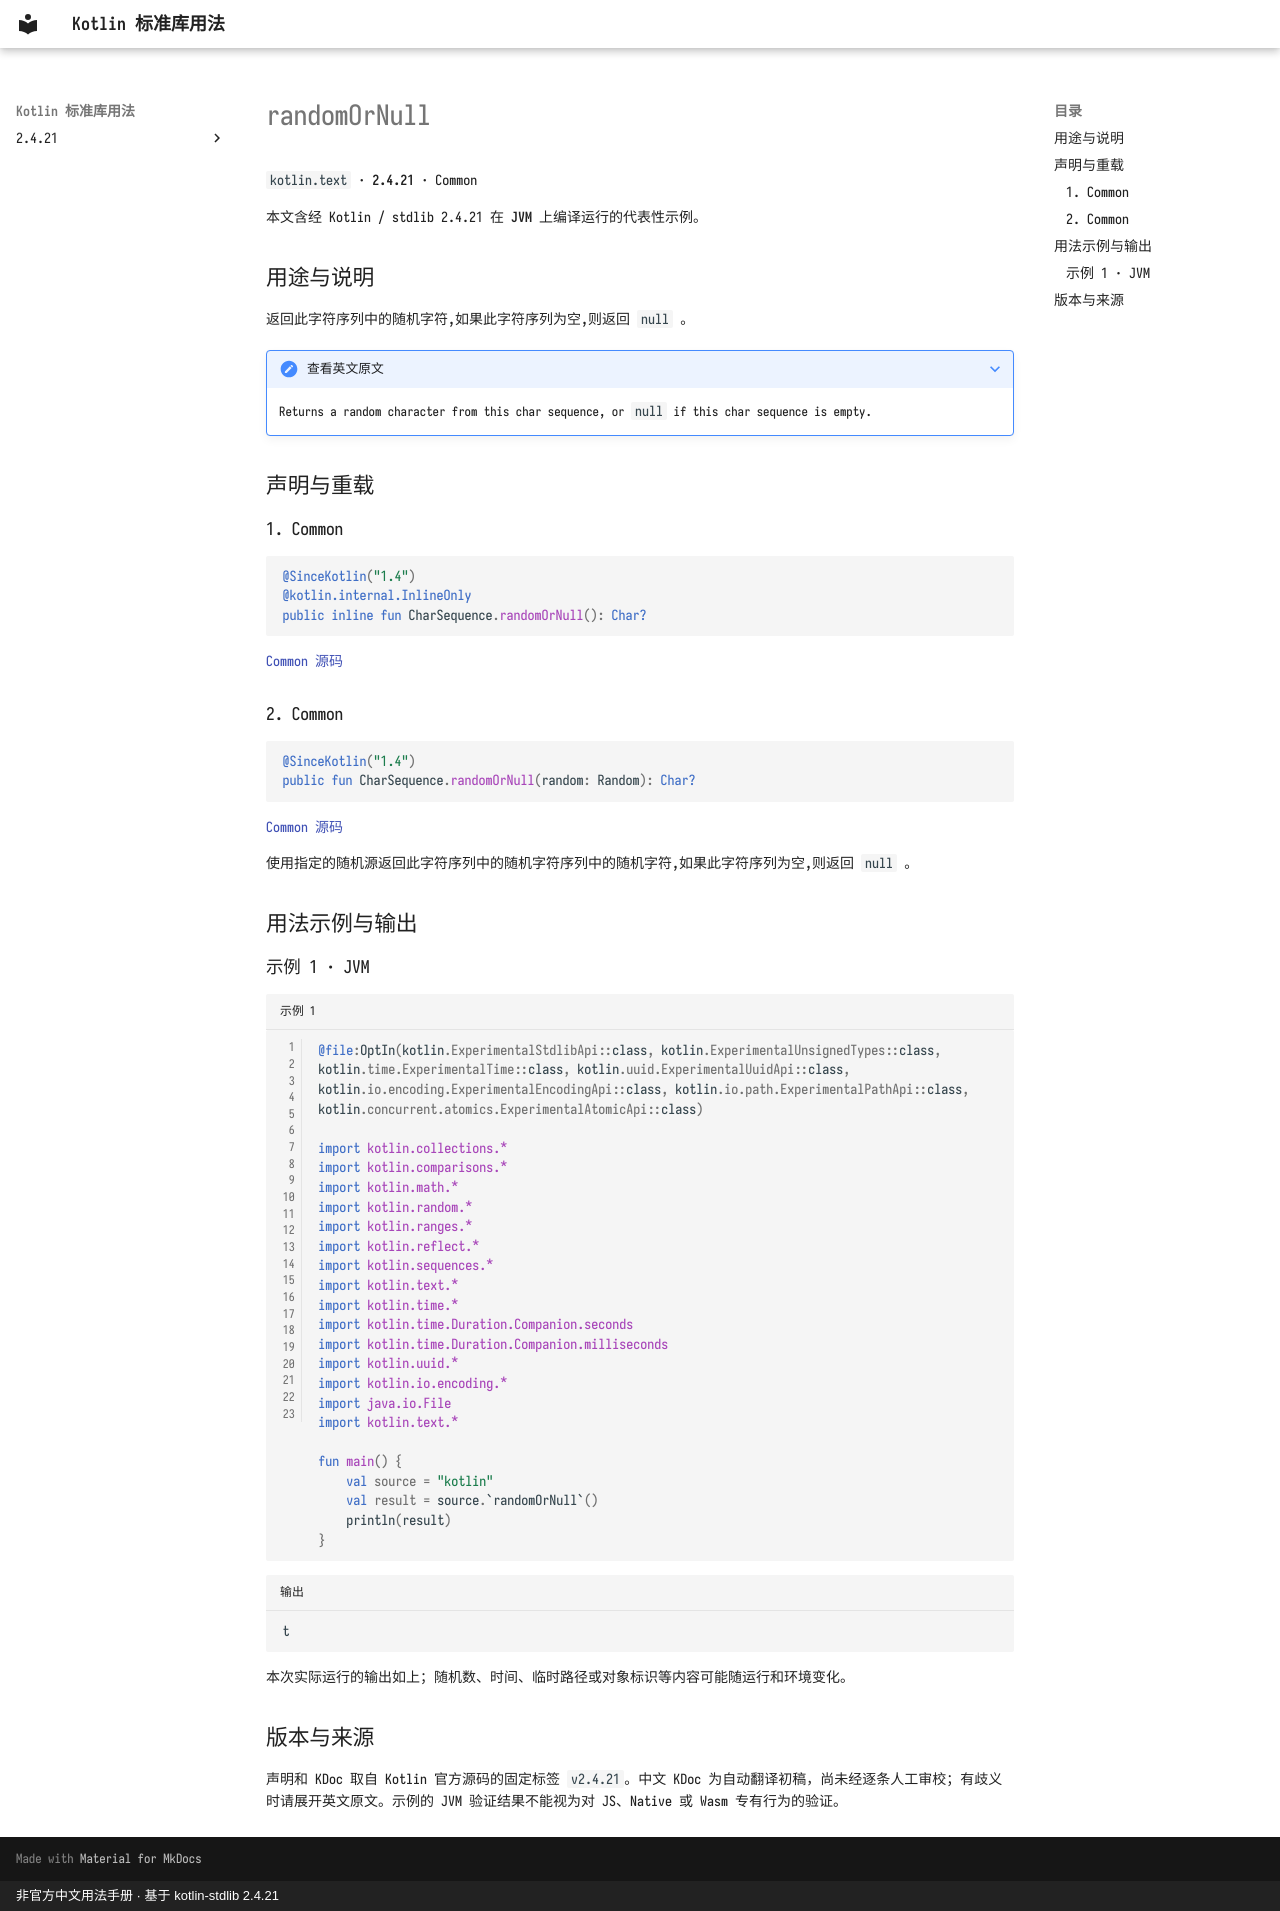

repository: oooooooko/kotlin-stdlib-docs · page: zh/api/kotlin.text/randomornull--e0a0f069/index.html · generator: mkdocs · copyright: 非官方中文用法手册 · 基于 kotlin-stdlib 2.4.21

# randomOrNull

`kotlin.text` · **2.4.21** · Common

本文含经 Kotlin / stdlib 2.4.21 在 **JVM** 上编译运行的代表性示例。

## 用途与说明

返回此字符序列中的随机字符,如果此字符序列为空,则返回 `null` 。

??? note "查看英文原文"

    Returns a random character from this char sequence, or `null` if this char sequence is empty.

## 声明与重载

### 1. Common

```kotlin
@SinceKotlin("1.4")
@kotlin.internal.InlineOnly
public inline fun CharSequence.randomOrNull(): Char?
```

[Common 源码](https://github.com/JetBrains/kotlin/blob/v2.4.21/libraries/stdlib/common/src/generated/_Strings.kt#L258)

### 2. Common

```kotlin
@SinceKotlin("1.4")
public fun CharSequence.randomOrNull(random: Random): Char?
```

[Common 源码](https://github.com/JetBrains/kotlin/blob/v2.4.21/libraries/stdlib/common/src/generated/_Strings.kt#L267)

使用指定的随机源返回此字符序列中的随机字符序列中的随机字符,如果此字符序列为空,则返回 `null` 。

## 用法示例与输出

### 示例 1 · JVM

```kotlin title="示例 1" linenums="1"
@file:OptIn(kotlin.ExperimentalStdlibApi::class, kotlin.ExperimentalUnsignedTypes::class, kotlin.time.ExperimentalTime::class, kotlin.uuid.ExperimentalUuidApi::class, kotlin.io.encoding.ExperimentalEncodingApi::class, kotlin.io.path.ExperimentalPathApi::class, kotlin.concurrent.atomics.ExperimentalAtomicApi::class)

import kotlin.collections.*
import kotlin.comparisons.*
import kotlin.math.*
import kotlin.random.*
import kotlin.ranges.*
import kotlin.reflect.*
import kotlin.sequences.*
import kotlin.text.*
import kotlin.time.*
import kotlin.time.Duration.Companion.seconds
import kotlin.time.Duration.Companion.milliseconds
import kotlin.uuid.*
import kotlin.io.encoding.*
import java.io.File
import kotlin.text.*

fun main() {
    val source = "kotlin"
    val result = source.`randomOrNull`()
    println(result)
}
```

```text title="输出"
t
```

本次实际运行的输出如上；随机数、时间、临时路径或对象标识等内容可能随运行和环境变化。

## 版本与来源

声明和 KDoc 取自 Kotlin 官方源码的固定标签 `v2.4.21`。中文 KDoc 为自动翻译初稿，尚未经逐条人工审校；有歧义时请展开英文原文。示例的 JVM 验证结果不能视为对 JS、Native 或 Wasm 专有行为的验证。
